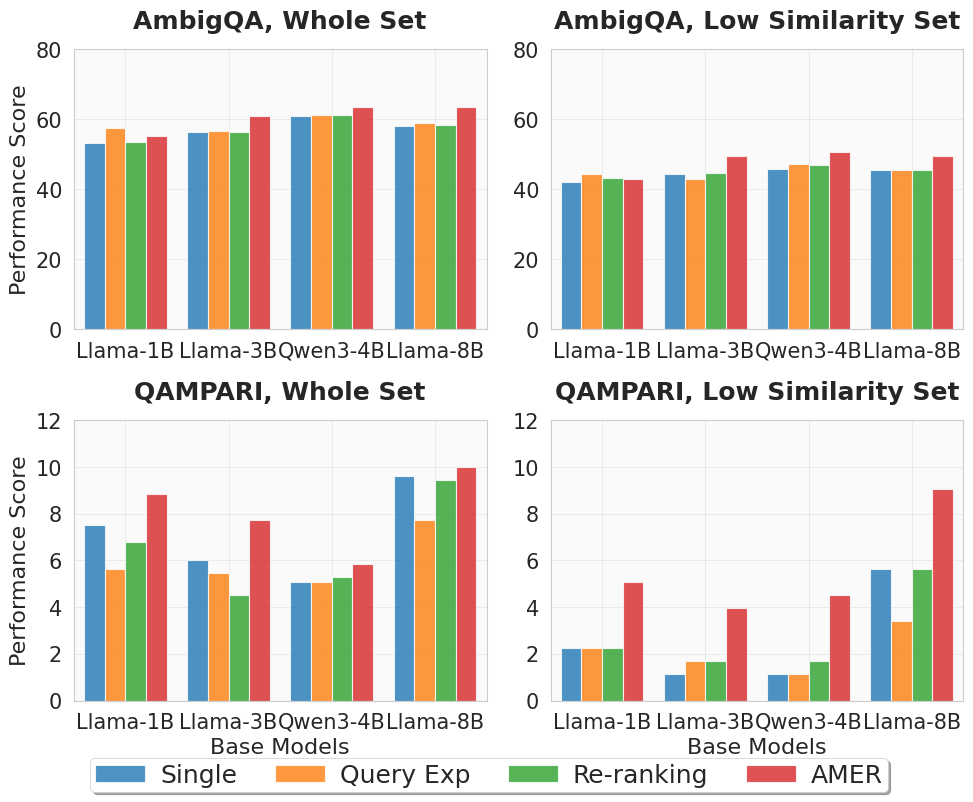

Write Python code to recreate this figure. (Note: this script raises an exception after producing the figure.)
import matplotlib.pyplot as plt
import seaborn as sns
import numpy as np

# Set up professional styling for research paper
sns.set_style("whitegrid")
sns.set_context("paper", font_scale=1.3)
plt.rcParams.update({
    'font.family': 'serif',
    'font.serif': ['Times New Roman'],
    'mathtext.fontset': 'stix',
    'axes.linewidth': 0.8,
    'grid.linewidth': 0.5,
    'lines.linewidth': 3.0,
    'patch.linewidth': 0.5,
    'xtick.major.width': 0.8,
    'ytick.major.width': 0.8,
    'xtick.minor.width': 0.6,
    'ytick.minor.width': 0.6,
})

# Actual data from the file
# Each subset has a 4x4 array (4 base models × 4 model types: [single, query exp, re-ranking, multi])
data_subsets = {
    'AmbigQA, Whole Set': np.array([
        [53.08,57.44,53.45,55.14], 
        [56.23,56.71,56.35,60.82], 
        [60.82,61.19,61.31,63.60], 
        [57.92,59.01,58.40,63.36] 
    ]),
    'AmbigQA, Low Similarity Set': np.array([
        [42.18,44.36,43.27,42.91],
        [44.36,42.91,44.73,49.45],
        [45.82,47.27,46.91,50.55],
        [45.45,45.45,45.45,49.45]
    ]),
    'QAMPARI, Whole Set': np.array([
        [7.53,5.65,6.78,8.85],
        [6.03,5.46,4.52,7.72],
        [5.08,5.08,5.27,5.84],
        [9.60,7.72,9.42,9.98]
    ]),
    'QAMPARI, Low Similarity Set': np.array([
        [2.26,2.26,2.26,5.08],
        [1.13,1.69,1.69,3.95],
        [1.13,1.13,1.69,4.52],
        [5.65,3.39,5.65,9.04]
    ])
}







# Create figure with 2×2 subplots
fig, axes = plt.subplots(2, 2, figsize=(10, 8))

# Define professional colors for 4 model types
colors = {
    'single': '#1f77b4',      # Professional blue
    'query_exp': '#ff7f0e',   # Professional orange
    'reranking': '#2ca02c',   # Professional green
    'multi': '#d62728'        # Professional red
}

# Base model labels (customize based on your actual models)
base_models = ['Llama-1B', 'Llama-3B', 'Qwen3-4B', 'Llama-8B']
x_positions = np.arange(len(base_models))

# Bar width and positioning for grouped bars
bar_width = 0.2
bar_positions = {
    'single': x_positions - 1.5 * bar_width,
    'query_exp': x_positions - 0.5 * bar_width,
    'reranking': x_positions + 0.5 * bar_width,
    'multi': x_positions + 1.5 * bar_width
}

# Plot each subset
subset_names = list(data_subsets.keys())
for i, (subset_name, score_array) in enumerate(data_subsets.items()):
    # Convert linear index to 2D coordinates for 2x2 layout
    row = i // 2
    col = i % 2
    ax = axes[row, col]
    
    # Extract scores for all 4 model types
    single_scores = score_array[:, 0]
    query_exp_scores = score_array[:, 1]
    reranking_scores = score_array[:, 2]
    multi_scores = score_array[:, 3]
    
    # Model types and their corresponding data
    model_types = ['single', 'query_exp', 'reranking', 'multi']
    model_labels = ['Single', 'Query Exp', 'Re-ranking', 'AMER']
    scores_list = [single_scores, query_exp_scores, reranking_scores, multi_scores]
    
    # Plot bars for all 4 model types
    for j, (model_type, scores, label) in enumerate(zip(model_types, scores_list, model_labels)):
        ax.bar(bar_positions[model_type], scores,
               width=bar_width,
               color=colors[model_type],
               label=label,
               alpha=0.8,
               edgecolor='white',
               linewidth=0.8)
    
    # Professional styling for each subplot
    if row == 1:  # Only add x-label to bottom row
        ax.set_xlabel('Base Models', fontsize=16, fontweight='medium', fontfamily='Arial')
    if col == 0:  # Only add y-label to left column
        ax.set_ylabel('Performance Score', fontsize=16, fontweight='medium', fontfamily='Arial')
    ax.set_title(f'{subset_name}', fontsize=18, fontweight='bold', pad=15)
    
    # Customize grid
    ax.grid(True, alpha=0.6, linestyle='-', linewidth=0.4)
    ax.set_axisbelow(True)
    
    # Set axis limits and ticks for bar graph
    ax.set_xlim(-0.5, len(base_models) - 0.5)
    ax.set_xticks(x_positions)
    ax.set_xticklabels(base_models, fontsize=15, fontfamily='Arial')
    
    # Set y-axis limits based on data range (start from 0 for bar charts)
    if 'AmbigQA' in subset_name:
        y_min = 0
        y_max = 80
    elif 'QAMPARI' in subset_name:
        y_min = 0
        y_max = 12
    ax.set_ylim(y_min, y_max)
    
    # Set y-tick label font
    ax.tick_params(axis='y', labelsize=15)
    for label in ax.get_yticklabels():
        label.set_fontfamily('Arial')
    
    # Add subtle background
    ax.set_facecolor('#fafafa')

# Adjust layout to make room for legend
plt.tight_layout(pad=1.2)

# Add single legend for the entire figure outside the plots
# Get legend handles and labels from the first subplot
handles, labels = axes[0, 0].get_legend_handles_labels()

# Create a single legend positioned outside the figure
fig.legend(handles, labels,
          loc='lower center',
          bbox_to_anchor=(0.5, -0.02),  # Position below the plots
          ncol=4,  # 4 columns for all model types
          fontsize=18,
          frameon=True,
          fancybox=True,
          shadow=True,
          borderpad=0.2,
          columnspacing=1.5,
          handlelength=2.0,
          handletextpad=0.6)

# Adjust bottom margin to accommodate the legend
plt.subplots_adjust(bottom=0.11)

# Save with high quality for research paper
plt.savefig('figures/single_vs_multi_comparison.pdf',
           dpi=300,
           bbox_inches='tight',
           facecolor='white',
           edgecolor='none',
           format='pdf')

plt.savefig('figures/single_vs_multi_comparison.png',
           dpi=300,
           bbox_inches='tight',
           facecolor='white',
           edgecolor='none',
           format='png')

plt.show()

print("Single vs Multi comparison plots saved as:")
print("  - figures/single_vs_multi_comparison.pdf (for paper)")
print("  - figures/single_vs_multi_comparison.png (for preview)")

# Print summary statistics
print("\n" + "="*60)
print("PERFORMANCE COMPARISON SUMMARY")
print("="*60)

for subset_name, score_array in data_subsets.items():
    single_scores = score_array[:, 0]
    multi_scores = score_array[:, 1]
    improvement = ((multi_scores - single_scores) / single_scores * 100)
    
    print(f"\n{subset_name}:")
    print(f"  Single Model - Mean: {single_scores.mean():.3f}, Std: {single_scores.std():.3f}")
    print(f"  Multi Model  - Mean: {multi_scores.mean():.3f}, Std: {multi_scores.std():.3f}")
    print(f"  Average Improvement: {improvement.mean():.1f}%")
